Run: headless pygame with SDL's dummy video driver; simulated clock (each Clock.tick advances the game by its frame time, no real sleeping); random seed 0; keys injected as events and as key.get_pressed() state; no mouse input.
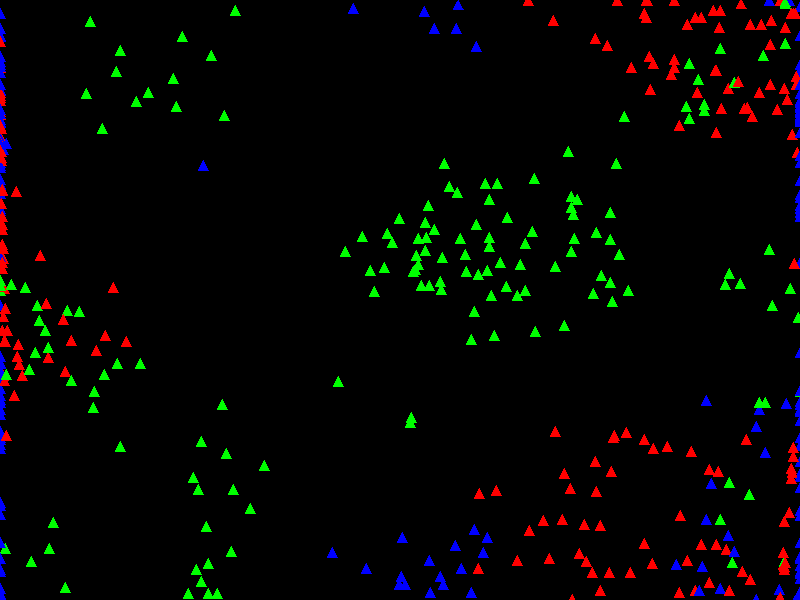
Frame 1 of 4 · flips 1–60 · no input
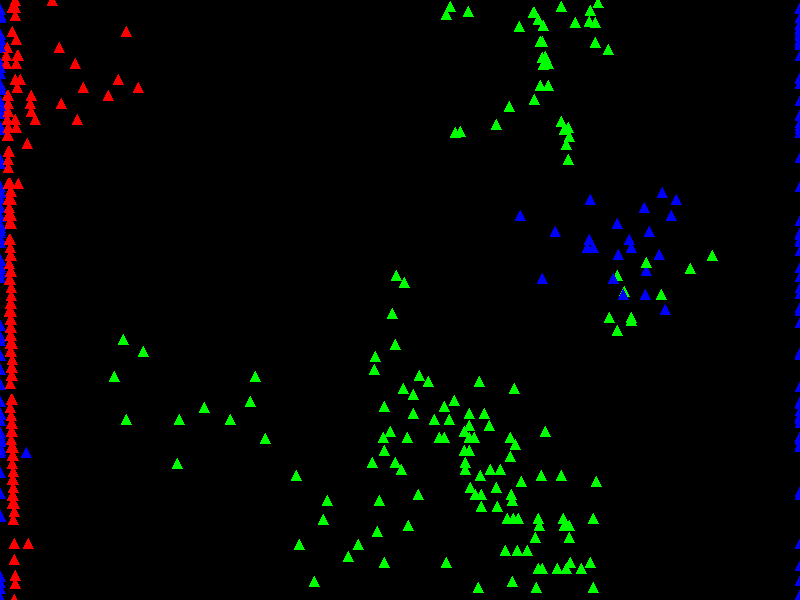
Frame 2 of 4 · flips 61–180 · tapped SPACE, RETURN · held RIGHT (→), D
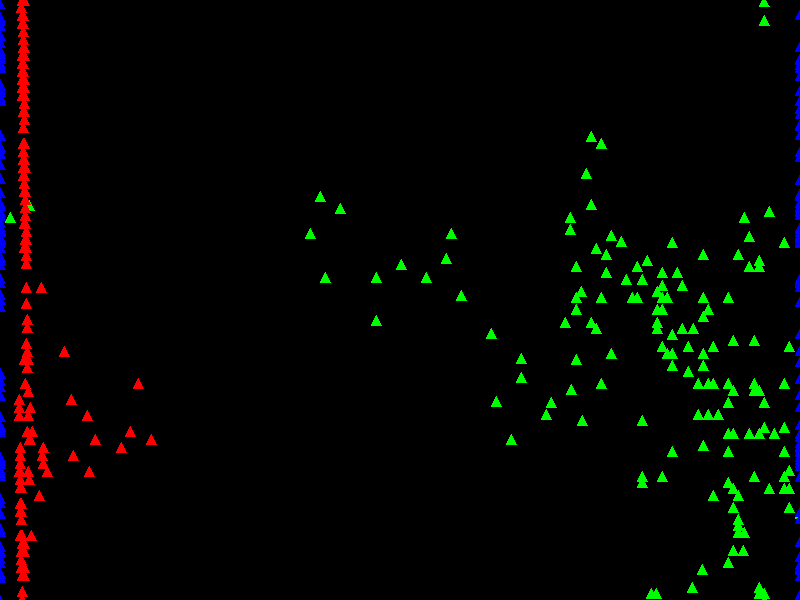
Frame 3 of 4 · flips 181–300 · held DOWN (↓), S
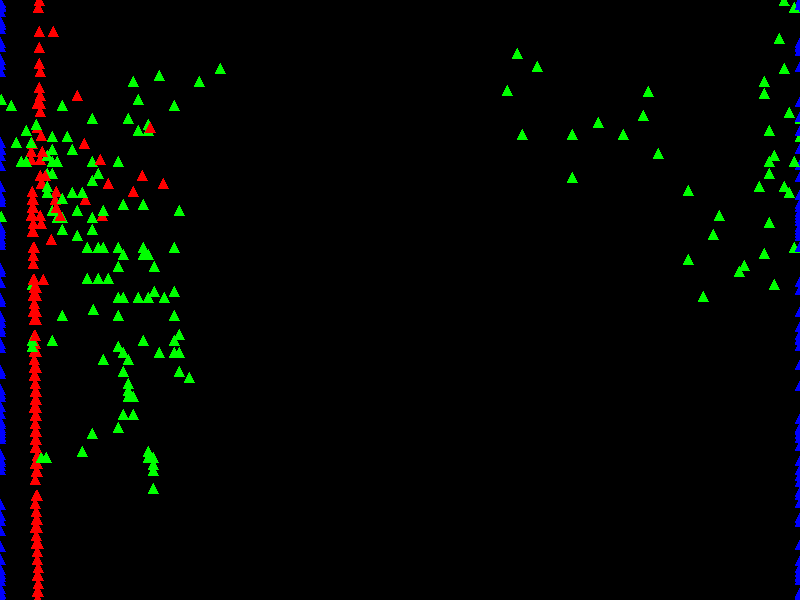
Frame 4 of 4 · flips 301–420 · held LEFT (←), A, UP (↑), W

The pygame program that drew these frames:

import pygame
import random
import math

WIDTH, HEIGHT = 800, 600

NUM_ENTITIES = 500
NUM_GROUPS = 8
MAX_SPEED = 8
PERCEPTION_RADIUS = 50

class Entity:
    def __init__(self, x, y, group):
        self.position = pygame.Vector2(x, y)
        self.velocity = pygame.Vector2(random.uniform(-1, 1), random.uniform(-1, 1))
        self.velocity.scale_to_length(MAX_SPEED)
        self.group = group

    def update(self, flock):
        self.position += self.velocity
        self.wrap_edges()

        average_velocity = pygame.Vector2(0, 0)
        num_neighbors = 0

        for other in flock:
            if other == self or other.group != self.group:
                continue
            distance = self.distance_to(other)
            if distance < PERCEPTION_RADIUS:
                average_velocity += other.velocity
                num_neighbors += 1

        if num_neighbors > 0:
            average_velocity /= num_neighbors
            self.velocity = average_velocity
            self.velocity.scale_to_length(MAX_SPEED)

    def wrap_edges(self):
        if self.position.x < 0:
            self.position.x = WIDTH
        elif self.position.x > WIDTH:
            self.position.x = 0
        if self.position.y < 0:
            self.position.y = HEIGHT
        elif self.position.y > HEIGHT:
            self.position.y = 0

    def distance_to(self, other):
        return math.sqrt((self.position.x - other.position.x)**2 + (self.position.y - other.position.y)**2)

NUM_GROUPS = 3
colors = [(255, 0, 0), (0, 255, 0), (0, 0, 255), (255, 255, 0)]

while len(colors) < NUM_GROUPS:
    new_color = (random.randint(0, 255), random.randint(0, 255), random.randint(0, 255))
    colors.append(new_color)

flock = []
for _ in range(NUM_ENTITIES):
    group = random.randint(0, NUM_GROUPS - 1)
    x, y = random.randint(0, WIDTH), random.randint(0, HEIGHT)
    flock.append(Entity(x, y, group))

pygame.init()
screen = pygame.display.set_mode((WIDTH, HEIGHT))
pygame.display.set_caption("Flocking Simulation - Multiple Groups")

def main():
    running = True
    clock = pygame.time.Clock()

    while running:
        for event in pygame.event.get():
            if event.type is pygame.QUIT:
                running = False

        screen.fill((0, 0, 0))
        for entity in flock:
            entity.update(flock)

            # Change from triangle to circle
            pygame.draw.polygon(screen, colors[entity.group], [
                (entity.position.x, entity.position.y - 5),
                (entity.position.x - 5, entity.position.y + 5),
                (entity.position.x + 5, entity.position.y + 5)
            ])
        pygame.display.flip()
        clock.tick(60)

    pygame.quit()

if __name__ == "__main__":
    main()

""" What happens if you change the order of 3 rules given above. What is the ”correct order”? Is it
possible to answer this question?
Answer - Changing the order of three rules - Separation, Alignment and Cohesion may affect the behaviour of birds flock in a subtle way 
for example If separation is applied first, boids may avoid collisions and spread out. Alignment and cohesion then act to give the flock a directional movement and group cohesion. 
If alignment is applied first, boids might align their directions, and then separation and cohesion can work to refine the overall flock structure.
Applying cohesion first might result in boids moving towards the center of mass, and then separation and alignment could refine the movement and orientation.
"""
""" What happens if birds can only see in front of them and what if they see all around?
Answer - Limited Field of Vision:Separation- Boids avoid collisions and nearby flockmates within their limited frontal view, leading to dynamic avoidance behaviors.
Alignment- Boids align their heading with neighbors in their frontal view, resulting in localized directional movement within the flock.
Cohesion- Boids move towards the center of mass of neighbors within their frontal view, leading to tighter local clustering.
360-Degree Field of Vision:Separation- Boids avoid collisions and respond to threats from all directions, resulting in smoother avoidance behaviors.
Alignment- Boids align their heading with the average heading of all neighbors, providing a more global sense of directionality for the entire flock.
Cohesion- Boids move towards the center of mass of all neighbors, contributing to a more balanced and cohesive overall flock structure.
"""
